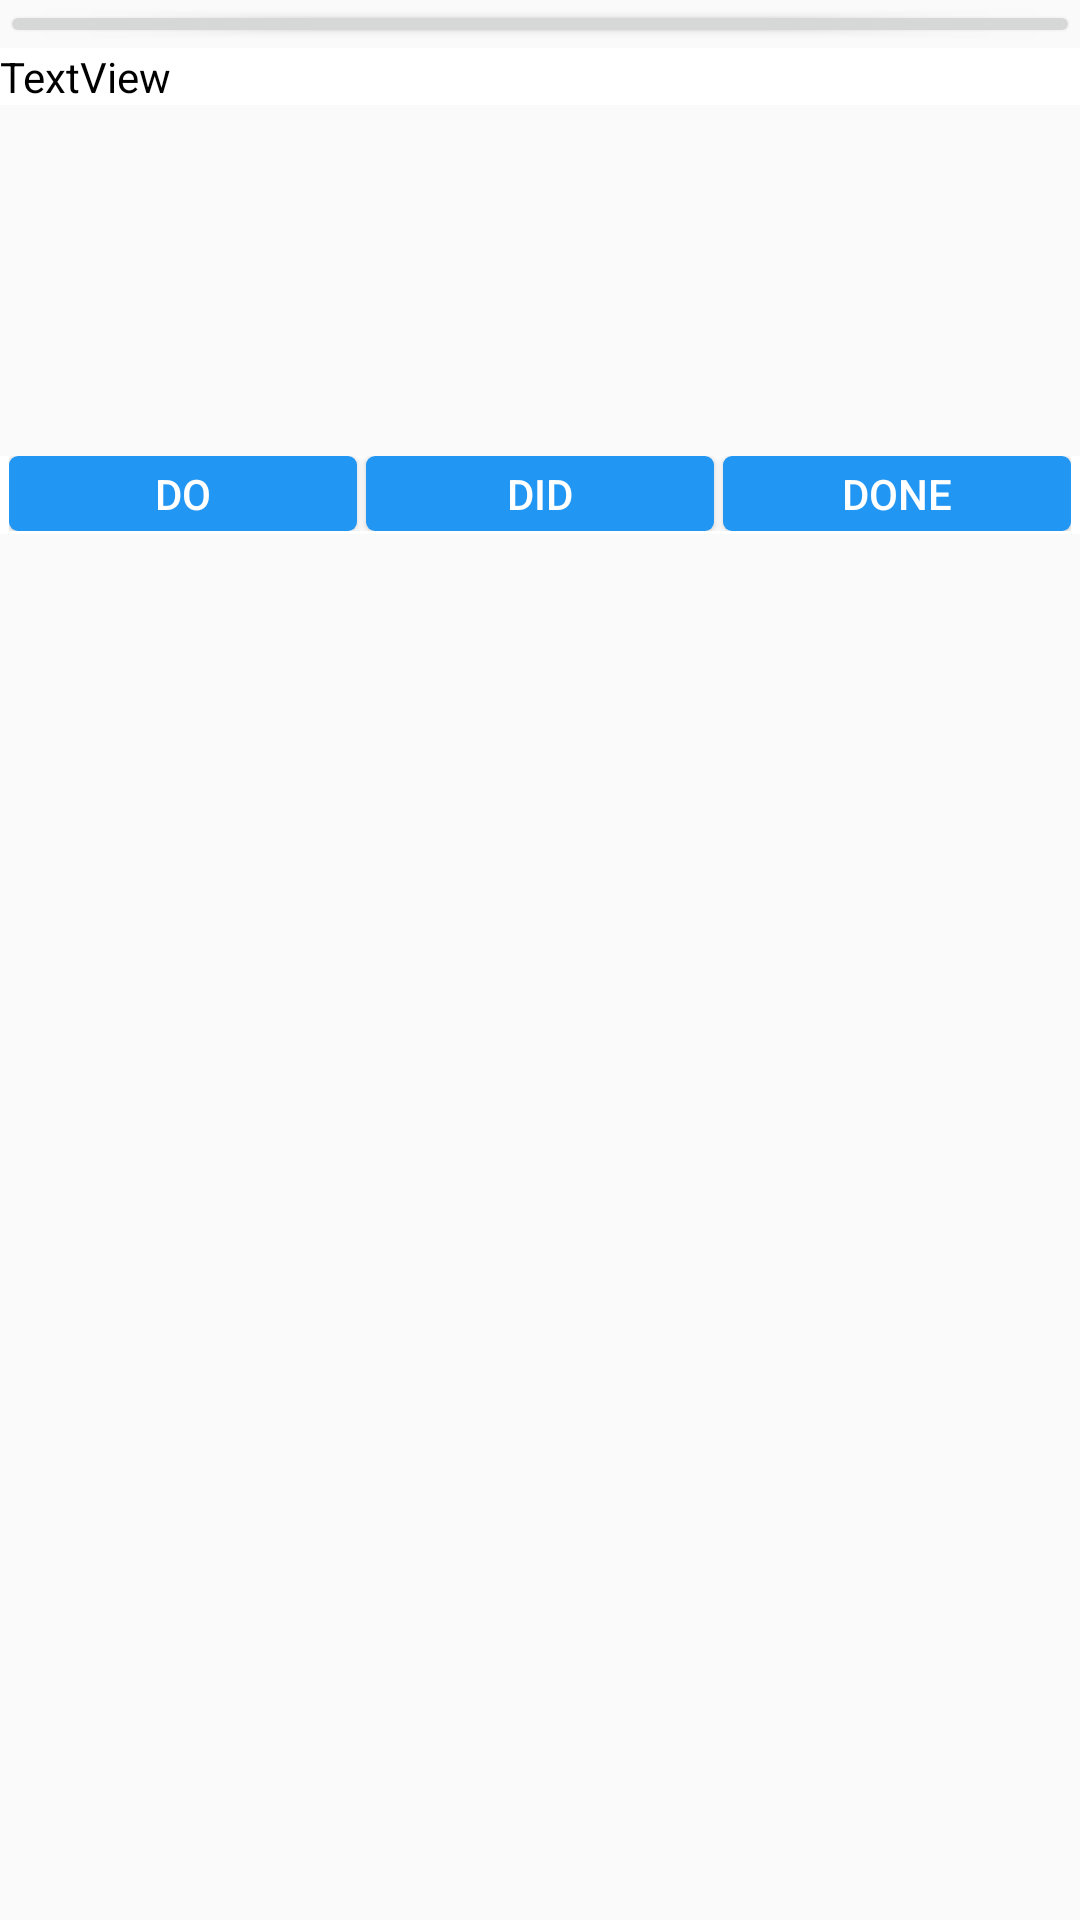

The Android layout XML behind this screen, and the referenced resources:
<!-- AndroidManifest.xml: application theme AppTheme -->
<!-- res/layout/activity_test_my_custom_dialog.xml -->
<?xml version="1.0" encoding="utf-8"?>
<LinearLayout xmlns:android="http://schemas.android.com/apk/res/android"
    xmlns:app="http://schemas.android.com/apk/res-auto"
    xmlns:tools="http://schemas.android.com/tools"
    android:id="@+id/root_layout"
    android:layout_width="match_parent"
    android:layout_height="wrap_content"
    android:orientation="vertical"
    tools:context=".TestMyCustomDialog">

    <Button
        android:id="@+id/sliding_button"
        android:layout_width="match_parent"
        android:layout_height="16dp" />

    <ScrollView
        android:id="@+id/scroll_view"
        android:layout_width="match_parent"
        android:layout_height="136dp">

        <LinearLayout
            android:id="@+id/scrollView_linear_layout"
            android:layout_width="match_parent"
            android:layout_height="match_parent"
            android:orientation="vertical">

            <TextView
                android:id="@+id/kiArKorboTextView"
                android:layout_width="match_parent"
                android:layout_height="match_parent"
                android:background="@android:color/white"
                android:text="TextView"
                android:textColor="@android:color/black" />
        </LinearLayout>
    </ScrollView>

    <LinearLayout
        android:id="@+id/bottom_linear_layout"
        android:layout_width="match_parent"
        android:layout_height="26dp"
        android:background="@android:color/white"
        android:divider="@drawable/empty_divider"
        android:orientation="horizontal"
        android:paddingLeft="3dp"
        android:paddingRight="3dp"
        android:paddingBottom="1dp"
        android:showDividers="middle">

        <Button
            android:id="@+id/bottomButton1"
            android:layout_width="wrap_content"
            android:layout_height="wrap_content"
            android:layout_weight="1"
            android:background="@drawable/custom_button"
            android:text="DO"
            android:textColor="@android:color/white" />

        <Button
            android:id="@+id/bottomButton2"
            android:layout_width="wrap_content"
            android:layout_height="wrap_content"
            android:layout_weight="1"
            android:background="@drawable/custom_button"
            android:text="DID"
            android:textColor="@android:color/white" />

        <Button
            android:id="@+id/bottomButton3"
            android:layout_width="wrap_content"
            android:layout_height="wrap_content"
            android:layout_weight="1"
            android:background="@drawable/custom_button"
            android:text="DONE"
            android:textColor="@android:color/white" />
    </LinearLayout>

</LinearLayout>
<!-- resources referenced by this layout -->
<resources>
  <!-- drawable custom_button (drawable) -->
  <?xml version="1.0" encoding="utf-8"?>
  <shape xmlns:android="http://schemas.android.com/apk/res/android">
      <solid android:color="#2196F3"/>
      <corners android:radius="3dp"/>
  </shape>
  <!-- drawable empty_divider (drawable) -->
  <?xml version="1.0" encoding="utf-8"?>
  <shape xmlns:android="http://schemas.android.com/apk/res/android">
      <size
          android:height="15dp"
          android:width="3dp"/>
  </shape>
  <style name="AppTheme" parent="Theme.AppCompat.Light.DarkActionBar">
          
          <item name="colorPrimary">@color/colorPrimary</item>
          <item name="colorPrimaryDark">@color/colorPrimaryDark</item>
          <item name="colorAccent">@color/colorAccent</item>
      </style>
  <!-- not gathered from this repository: default colours our renderer supplied (Android Studio template values) -->
  <color name="colorPrimary">#FF6200EE</color>
  <color name="colorPrimaryDark">#FF3700B3</color>
  <color name="colorAccent">#FF03DAC5</color>
</resources>
